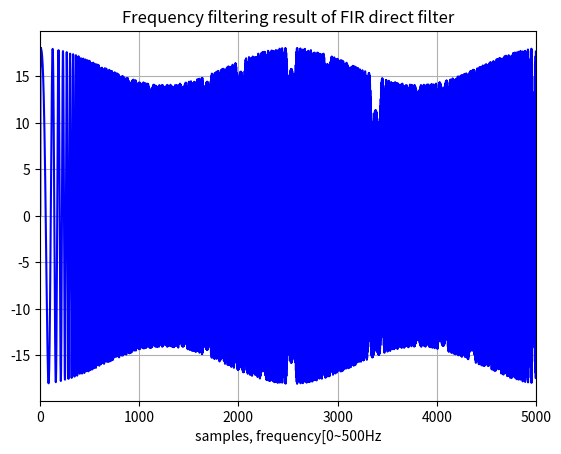
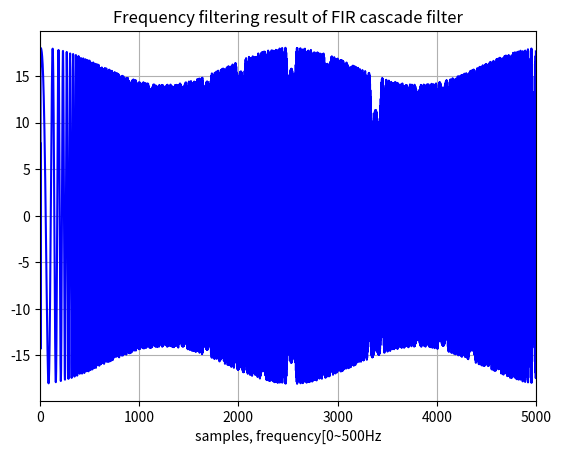
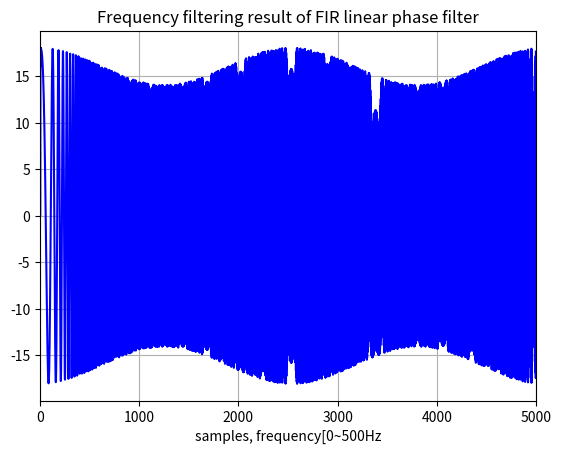

Generate these figures, in order, with matplotlib:
'''
Date: 2022.02.15
Title: 디지털 필터 구조 설계(design) 및 구현(Implementation) FIR
[redacted]
'''

import numpy as np
import matplotlib.pyplot as plt
from scipy.fftpack import fftshift, fft
from scipy.signal import chirp

class chap_6:
    def __init__(self, select):
        self.type = select 

    def FIR_direct_1(self):    # 제1형 직접형 IIR 필터
        tn = 5000   #총 데이터 샘플 수
        t = np.linspace(0, 1, tn)   # x축 설정
        input = chirp(t, f0 = 10, t1 = 0.2, f1 = 500, method='linear')
        y  = [0] * tn
        for n in range(4, len(input)):
            y[n] = input[n] + 16.060625*input[n-4] + input[n-8]
        plt.figure()
        plt.plot(y, 'b'); plt.xlim(0,5000)
        plt.xlabel('samples, frequency[0~500Hz'); plt.grid()
        plt.title('Frequency filtering result of FIR direct filter')


    def FIR_linear_phase(self):    # 제2형 직접형 IIR 필터
        tn = 5000   #총 데이터 샘플 수
        t = np.linspace(0, 1, tn)   # x축 설정
        input = chirp(t, f0 = 10, t1 = 0.2, f1 = 500, method='linear')
        y  = [0] * tn
        for n in range(4, len(input)):
            y[n] = (input[n] + input[n-8])+16.0625*input[n-4]
        plt.figure()
        plt.plot(y, 'b'); plt.xlim(0,5000)
        plt.xlabel('samples, frequency[0~500Hz'); plt.grid()
        plt.title('Frequency filtering result of FIR linear phase filter')

    def FIR_cascade(self):  # 직렬형 구조
        tn = 5000   #총 데이터 샘플 수
        t = np.linspace(0, 1, tn)   # x축 설정
        input = chirp(t, f0 = 10, t1 = 0.2, f1 = 500, method='linear')
        y  = [0] * tn
        v1 = [0]*tn; v2 = [0]*tn; v3 = [0]*tn
        for n in range(4, len(input)):
            v1[n] = input[n] + 2.8284*input[n-1] + 4*input[n-2]
            v2[n] = v1[n] + 0.7071*v1[n-1] + 0.25*v1[n-2]
            v3[n] = v2[n] - 0.7071*v2[n-1] + 0.25*v2[n-2]
            y[n] = v3[n] - 2.8284*v3[n-1] + 4*v3[n-2]
        plt.figure()
        plt.plot(y, 'b'); plt.xlim(0,5000)
        plt.xlabel('samples, frequency[0~500Hz'); plt.grid()
        plt.title('Frequency filtering result of FIR cascade filter')        

    def main(self):
        if self.type == 1:
            self.FIR_direct_1()
        elif self.type == 2:
            self.FIR_cascade() 
        elif self.type == 3:
            self.FIR_linear_phase()  
        elif self.type == 0:
            self.FIR_direct_1()
            self.FIR_cascade()
            self.FIR_linear_phase()   
    

if __name__ == "__main__":
    print("START")
    result = chap_6(0)
    result.main()
    plt.show()
    # print('\n'*80)

